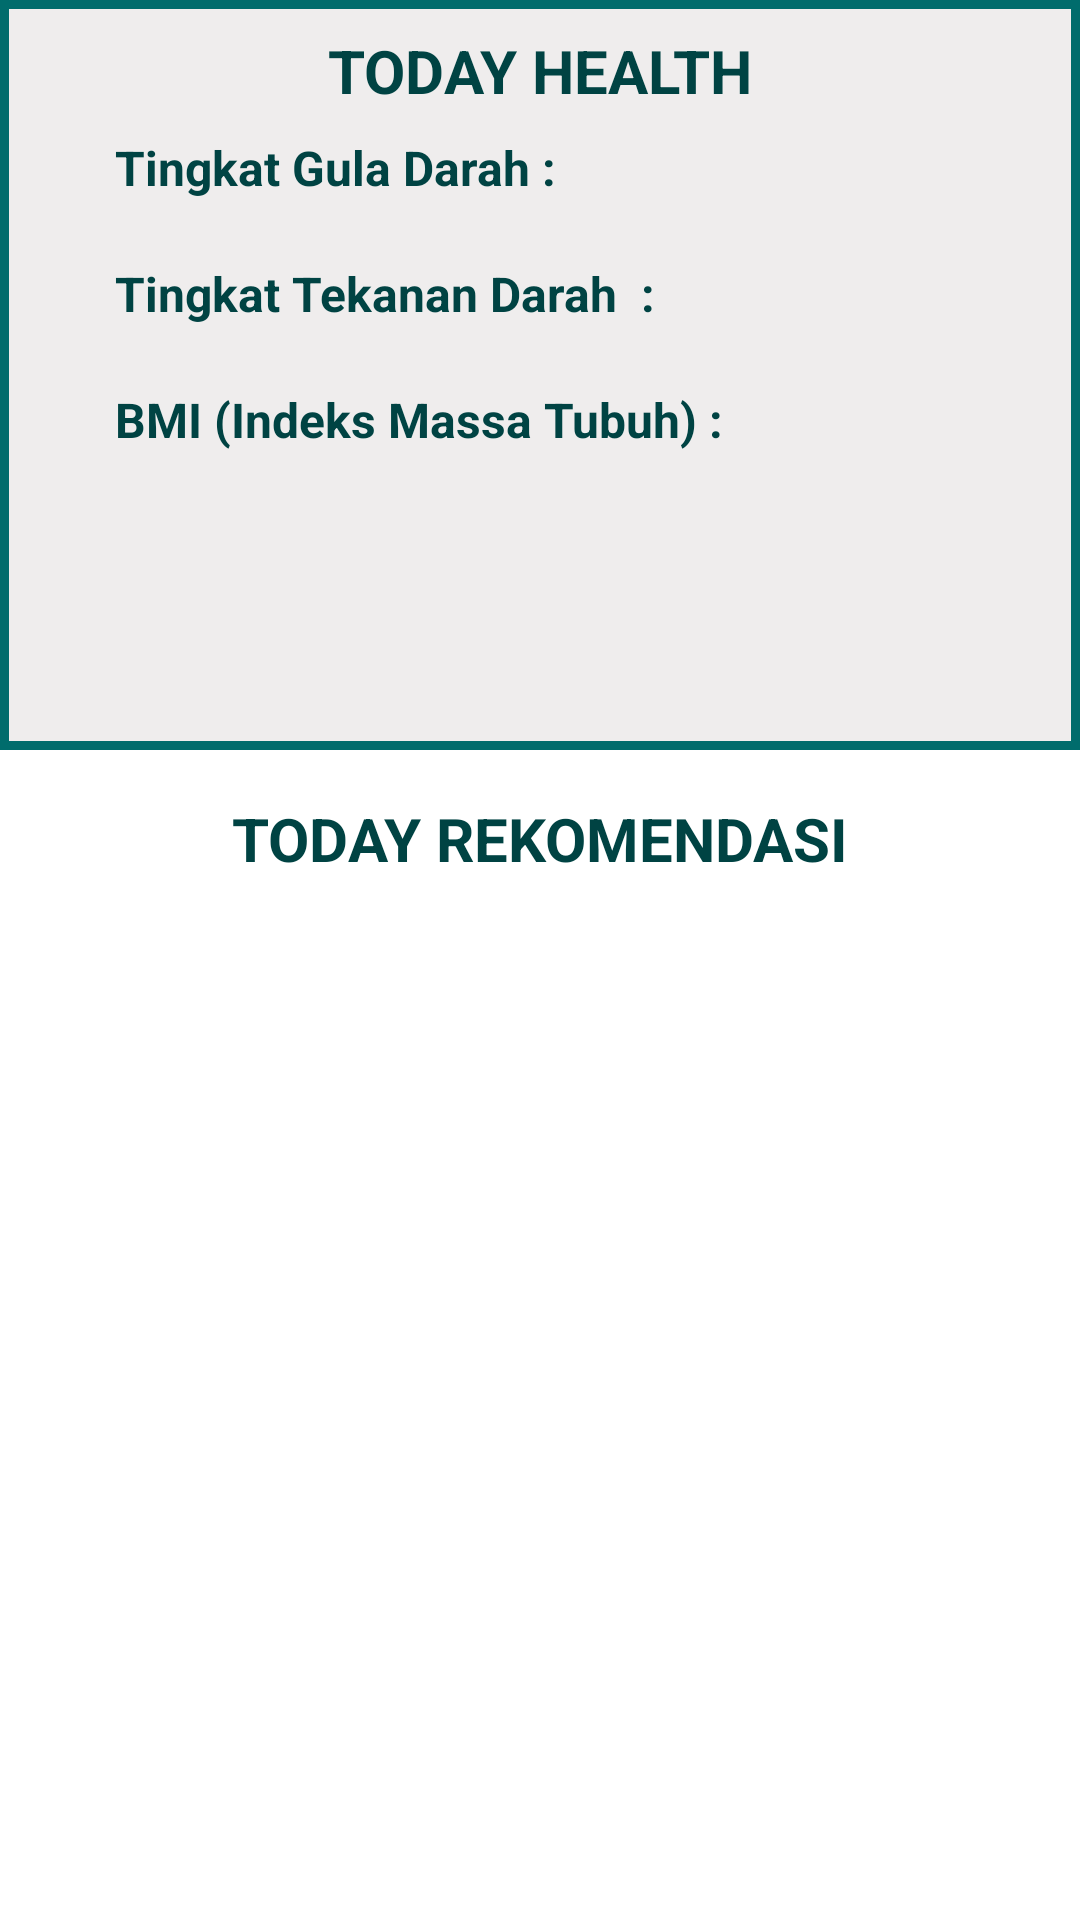

Android layout source for this screen:
<!-- AndroidManifest.xml: application theme Theme.HealthJournal -->
<!-- res/layout/activity_recommendation.xml -->
<?xml version="1.0" encoding="utf-8"?>
<androidx.core.widget.NestedScrollView
    xmlns:android="http://schemas.android.com/apk/res/android"
    xmlns:app="http://schemas.android.com/apk/res-auto"
    xmlns:tools="http://schemas.android.com/tools"
    android:id="@+id/nestedScrollView"
    android:layout_width="match_parent"
    android:layout_height="match_parent"
    android:fillViewport="true"
    tools:context=".ui.recommendation.RecommendationActivity">

    <androidx.constraintlayout.widget.ConstraintLayout
        android:id="@+id/main"
        android:layout_width="match_parent"
        android:layout_height="wrap_content">

        <androidx.constraintlayout.widget.ConstraintLayout
            android:id="@+id/constraintLayout"
            android:layout_width="0dp"
            android:layout_height="250dp"
            android:background="@drawable/bg_dashboard"
            app:layout_constraintTop_toTopOf="parent"
            app:layout_constraintStart_toStartOf="parent"
            app:layout_constraintEnd_toEndOf="parent">

            <TextView
                android:id="@+id/tv_title"
                android:layout_width="wrap_content"
                android:layout_height="wrap_content"
                android:layout_marginTop="10dp"
                android:text="TODAY HEALTH"
                android:textAlignment="center"
                android:textColor="@color/Primary_Dark"
                android:textSize="20sp"
                android:textStyle="bold"
                app:layout_constraintTop_toTopOf="parent"
                app:layout_constraintStart_toStartOf="parent"
                app:layout_constraintEnd_toEndOf="parent" />

            <TextView
                android:id="@+id/tv_bloodsugar_level1"
                android:layout_width="wrap_content"
                android:layout_height="wrap_content"
                android:layout_marginTop="8dp"
                android:text="Tingkat Gula Darah :"
                android:textColor="@color/Primary_Dark"
                android:textSize="16sp"
                android:textStyle="bold"
                app:layout_constraintTop_toBottomOf="@id/tv_title"
                app:layout_constraintStart_toStartOf="parent"
                app:layout_constraintEnd_toEndOf="parent"
                app:layout_constraintHorizontal_bias="0.18" />

            <TextView
                android:id="@+id/tv_bloodsugar_level2"
                android:layout_width="80dp"
                android:layout_height="wrap_content"
                android:textColor="@color/Accent_Light_Red"
                android:textStyle="bold"
                tools:text="100 mg/dL"
                app:layout_constraintTop_toTopOf="@id/tv_bloodsugar_level1"
                app:layout_constraintBottom_toBottomOf="@id/tv_bloodsugar_level1"
                app:layout_constraintStart_toEndOf="@id/tv_bloodsugar_level1"
                app:layout_constraintEnd_toEndOf="parent"
                app:layout_constraintHorizontal_bias="0.02" />

            <TextView
                android:id="@+id/tv_bloodsugar_desc"
                android:layout_width="0dp"
                android:layout_height="wrap_content"
                android:textSize="12sp"
                tools:text="Your blood sugar level is within the normal range. Maintain a balanced diet and regular exercise."
                app:layout_constraintTop_toBottomOf="@id/tv_bloodsugar_level1"
                app:layout_constraintStart_toStartOf="@id/tv_bloodsugar_level1"
                app:layout_constraintEnd_toEndOf="@id/tv_bloodsugar_level2" />

            <TextView
                android:id="@+id/tv_bloodpressure_level1"
                android:layout_width="wrap_content"
                android:layout_height="wrap_content"
                android:layout_marginTop="4dp"
                android:text="Tingkat Tekanan Darah  :"
                android:textColor="@color/Primary_Dark"
                android:textSize="16sp"
                android:textStyle="bold"
                app:layout_constraintTop_toBottomOf="@id/tv_bloodsugar_desc"
                app:layout_constraintStart_toStartOf="@id/tv_bloodsugar_level1"
                app:layout_constraintEnd_toEndOf="parent"
                app:layout_constraintHorizontal_bias="0.0" />

            <TextView
                android:id="@+id/tv_bloodpressure_level2"
                android:layout_width="wrap_content"
                android:layout_height="wrap_content"
                android:textColor="@color/Accent_Light_Red"
                android:textStyle="bold"
                tools:text="119/70 mm Hg"
                app:layout_constraintTop_toTopOf="@id/tv_bloodpressure_level1"
                app:layout_constraintBottom_toBottomOf="@id/tv_bloodpressure_level1"
                app:layout_constraintStart_toEndOf="@id/tv_bloodpressure_level1"
                app:layout_constraintEnd_toEndOf="parent"
                app:layout_constraintHorizontal_bias="0.018" />

            <TextView
                android:id="@+id/tv_bloodpressure_desc"
                android:layout_width="0dp"
                android:layout_height="wrap_content"
                android:textSize="12sp"
                tools:text="Your blood sugar level is within the normal range. Maintain a balanced diet and regular exercise."
                app:layout_constraintTop_toBottomOf="@id/tv_bloodpressure_level1"
                app:layout_constraintStart_toStartOf="@id/tv_bloodpressure_level1"
                app:layout_constraintEnd_toEndOf="@id/tv_bloodpressure_level2" />

            <TextView
                android:id="@+id/tv_BMI_level1"
                android:layout_width="wrap_content"
                android:layout_height="wrap_content"
                android:layout_marginTop="4dp"
                android:text="BMI (Indeks Massa Tubuh) :"
                android:textColor="@color/Primary_Dark"
                android:textSize="16sp"
                android:textStyle="bold"
                app:layout_constraintTop_toBottomOf="@id/tv_bloodpressure_desc"
                app:layout_constraintStart_toStartOf="@id/tv_bloodpressure_level1"
                app:layout_constraintEnd_toEndOf="parent"
                app:layout_constraintHorizontal_bias="0.0" />

            <TextView
                android:id="@+id/tv_BMI_level2"
                android:layout_width="wrap_content"
                android:layout_height="wrap_content"
                android:textColor="@color/Accent_Light_Red"
                android:textStyle="bold"
                android:maxLength="9"
                tools:text="22.03 BMI"
                app:layout_constraintTop_toTopOf="@id/tv_BMI_level1"
                app:layout_constraintBottom_toBottomOf="@id/tv_BMI_level1"
                app:layout_constraintStart_toEndOf="@id/tv_BMI_level1"
                app:layout_constraintEnd_toEndOf="parent"
                app:layout_constraintHorizontal_bias="0.02" />

            <TextView
                android:id="@+id/tv_BMI_desc"
                android:layout_width="0dp"
                android:layout_height="wrap_content"
                android:textSize="12sp"
                tools:text="This is still considered an acceptable range, and is associated with good health."
                app:layout_constraintTop_toBottomOf="@id/tv_BMI_level1"
                app:layout_constraintStart_toStartOf="@id/tv_BMI_level1"
                app:layout_constraintEnd_toEndOf="@id/tv_BMI_level2" />

        </androidx.constraintlayout.widget.ConstraintLayout>

        <TextView
            android:id="@+id/tv_title_recommendation"
            android:layout_width="wrap_content"
            android:layout_height="wrap_content"
            android:layout_marginTop="16dp"
            android:text="TODAY REKOMENDASI"
            android:textAlignment="center"
            android:textColor="@color/Primary_Dark"
            android:textSize="20sp"
            android:textStyle="bold"
            app:layout_constraintTop_toBottomOf="@id/constraintLayout"
            app:layout_constraintStart_toStartOf="parent"
            app:layout_constraintEnd_toEndOf="parent" />

        <androidx.recyclerview.widget.RecyclerView
            android:id="@+id/rv_tasks"
            android:layout_width="wrap_content"
            android:layout_height="wrap_content"
            tools:listitem="@layout/item_goals_recommendation"
            app:layout_constraintTop_toBottomOf="@id/tv_title_recommendation"
            app:layout_constraintStart_toStartOf="parent"
            app:layout_constraintEnd_toEndOf="parent"
            android:nestedScrollingEnabled="false"
            android:paddingBottom="16dp" />

    </androidx.constraintlayout.widget.ConstraintLayout>
</androidx.core.widget.NestedScrollView>
<!-- res/layout/item_goals_recommendation.xml (included above) -->
<?xml version="1.0" encoding="utf-8"?>
<androidx.constraintlayout.widget.ConstraintLayout xmlns:android="http://schemas.android.com/apk/res/android"
    xmlns:app="http://schemas.android.com/apk/res-auto"
    android:layout_width="320dp"
    android:layout_height="80dp"
    android:layout_margin="10dp"
    android:background="@drawable/bg_profile">

    <TextView
        android:id="@+id/tv_goal_name"
        android:layout_width="wrap_content"
        android:layout_height="wrap_content"
        android:layout_margin="8dp"
        android:singleLine="true"
        android:text="Today Goal"
        android:textSize="16sp"
        android:textStyle="bold"
        app:layout_constraintStart_toStartOf="parent"
        app:layout_constraintTop_toTopOf="parent" />

    <TextView
        android:id="@+id/tv_goal"
        android:layout_width="240dp"
        android:layout_height="wrap_content"
        android:maxLines="2"
        android:layout_marginLeft="8dp"
        android:text="Exercise for 40 Minutes "
        android:textSize="16sp"
        app:layout_constraintStart_toStartOf="parent"
        app:layout_constraintTop_toBottomOf="@id/tv_goal_name" />

    <CheckBox
        android:id="@+id/toggle"
        android:layout_width="wrap_content"
        android:layout_height="wrap_content"
        android:layout_marginEnd="16dp"
        app:layout_constraintBottom_toBottomOf="parent"
        app:layout_constraintEnd_toEndOf="parent"
        app:layout_constraintTop_toTopOf="parent" />

</androidx.constraintlayout.widget.ConstraintLayout>
<!-- resources referenced by this layout -->
<resources>
  <color name="Accent_Light_Red">#FF0000</color>
  <color name="Primary_Dark">#004343</color>
  <!-- drawable bg_dashboard (drawable) -->
  <?xml version="1.0" encoding="utf-8"?>
  <selector xmlns:android="http://schemas.android.com/apk/res/android">
      <item>
          <shape android:shape="rectangle">
              <solid android:color="@color/Accent_Dark_Gray"/>
              <stroke
                  android:width="3dp"
                  android:color="@color/Primary_Light" />
          </shape>
      </item>
  </selector>
  <!-- drawable bg_profile (drawable) -->
  <?xml version="1.0" encoding="utf-8"?>
  <selector xmlns:android="http://schemas.android.com/apk/res/android">
      <item>
          <shape android:shape="rectangle">
              <corners android:radius="10dp"/>
              <solid android:color="@color/Accent_Dark_Gray"/>
              <stroke
                  android:width="3dp"
                  android:color="@color/Primary_Dark" />
          </shape>
      </item>
  </selector>
  <style name="Theme.HealthJournal" parent="Base.Theme.HealthJournal" />
  <color name="Accent_Dark_Gray">#EFEDED</color>
  <color name="Primary_Light">#006C6C</color>
  <style name="Base.Theme.HealthJournal" parent="Theme.MaterialComponents.DayNight.NoActionBar">
          <item name="colorPrimary">@color/Primary_Dark</item>
          <item name="colorPrimaryVariant">@color/Primary_Light</item>
          <item name="colorOnPrimary">@color/white</item>
          <item name="colorSecondary">@color/Accent_Light_Orange</item>
          <item name="colorOnSecondary">@color/white</item>
          <item name="android:statusBarColor">@color/Primary_Dark</item>
          <item name="android:navigationBarColor">@color/Primary_Dark</item>
          <item name="android:textColorPrimary">@color/black</item>
          <item name="android:textColorSecondary">@color/Secondary_Dark</item>
      </style>
  <color name="white">#FFFFFFFF</color>
  <color name="Accent_Light_Orange">#FF5722</color>
  <color name="black">#FF000000</color>
  <color name="Secondary_Dark">#7ABDBD</color>
</resources>
